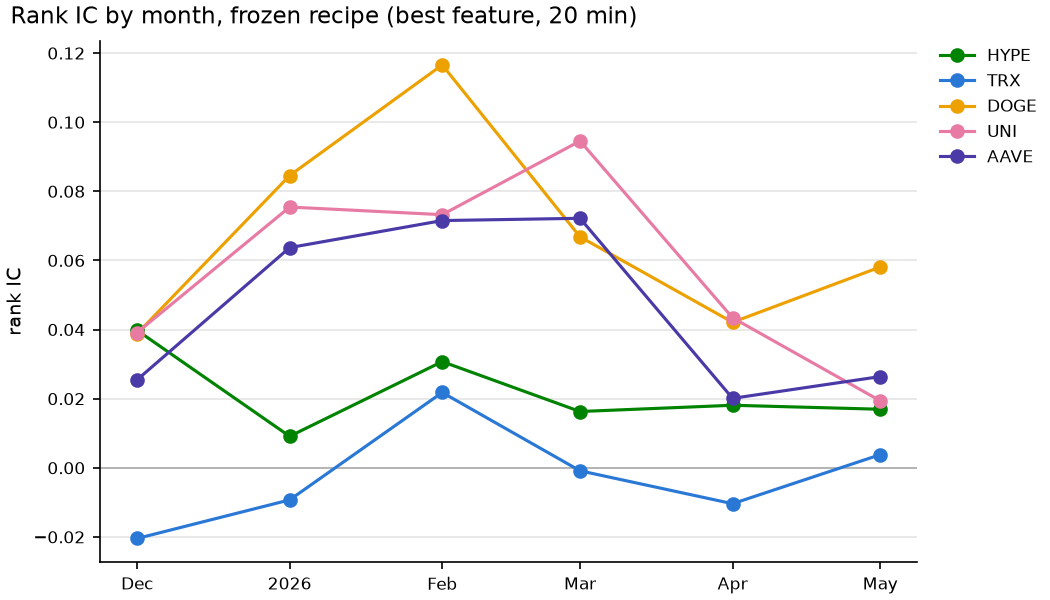

Data behind this chart, as committed beside it:
coin, horizon, family, month, ic
hype, 4, momentum, 2025-12, 0.05214
hype, 4, momentum, 2026-01, 0.03558
hype, 4, momentum, 2026-02, 0.03121
hype, 4, momentum, 2026-03, 0.01615
hype, 4, momentum, 2026-04, 0.03497
hype, 4, momentum, 2026-05, 0.01259
hype, 4, best_feature, 2025-12, 0.03978
hype, 4, best_feature, 2026-01, 0.009112
hype, 4, best_feature, 2026-02, 0.03073
hype, 4, best_feature, 2026-03, 0.01629
hype, 4, best_feature, 2026-04, 0.01809
hype, 4, best_feature, 2026-05, 0.01694
hype, 4, ridge, 2025-12, 0.0412
hype, 4, ridge, 2026-01, -0.002026
hype, 4, ridge, 2026-02, 0.05779
hype, 4, ridge, 2026-03, 0.052
hype, 4, ridge, 2026-04, 0.03332
hype, 4, ridge, 2026-05, 0.006892
hype, 4, lightgbm, 2025-12, 0.03221
hype, 4, lightgbm, 2026-01, 0.006327
hype, 4, lightgbm, 2026-02, 0.0313
hype, 4, lightgbm, 2026-03, 0.02683
hype, 4, lightgbm, 2026-04, 0.01227
hype, 4, lightgbm, 2026-05, 0.02066
hype, 12, momentum, 2025-12, 0.02876
hype, 12, momentum, 2026-01, -0.005861
hype, 12, momentum, 2026-02, 0.04217
hype, 12, momentum, 2026-03, 0.08502
hype, 12, momentum, 2026-04, 0.02867
hype, 12, momentum, 2026-05, 0.01796
hype, 12, best_feature, 2025-12, 0.01725
hype, 12, best_feature, 2026-01, -0.01827
hype, 12, best_feature, 2026-02, 0.003081
hype, 12, best_feature, 2026-03, 0.0923
hype, 12, best_feature, 2026-04, 0.0211
hype, 12, best_feature, 2026-05, -0.002005
hype, 12, ridge, 2025-12, 0.02709
hype, 12, ridge, 2026-01, -0.01942
hype, 12, ridge, 2026-02, 0.08832
hype, 12, ridge, 2026-03, 0.1019
hype, 12, ridge, 2026-04, 0.006596
hype, 12, ridge, 2026-05, -0.02969
hype, 12, lightgbm, 2025-12, 0.01764
hype, 12, lightgbm, 2026-01, -0.009748
hype, 12, lightgbm, 2026-02, 0.01261
hype, 12, lightgbm, 2026-03, 0.04207
hype, 12, lightgbm, 2026-04, -0.005664
hype, 12, lightgbm, 2026-05, 0.03894
hype, 36, momentum, 2025-12, 0.01398
hype, 36, momentum, 2026-01, -0.03824
hype, 36, momentum, 2026-02, 0.04111
hype, 36, momentum, 2026-03, 0.06737
hype, 36, momentum, 2026-04, 0.000571
hype, 36, momentum, 2026-05, -0.05801
hype, 36, best_feature, 2025-12, 0.04744
hype, 36, best_feature, 2026-01, -0.04936
hype, 36, best_feature, 2026-02, 0.07226
hype, 36, best_feature, 2026-03, 0.06511
hype, 36, best_feature, 2026-04, -0.027
hype, 36, best_feature, 2026-05, 0.009229
... 420 more rows
